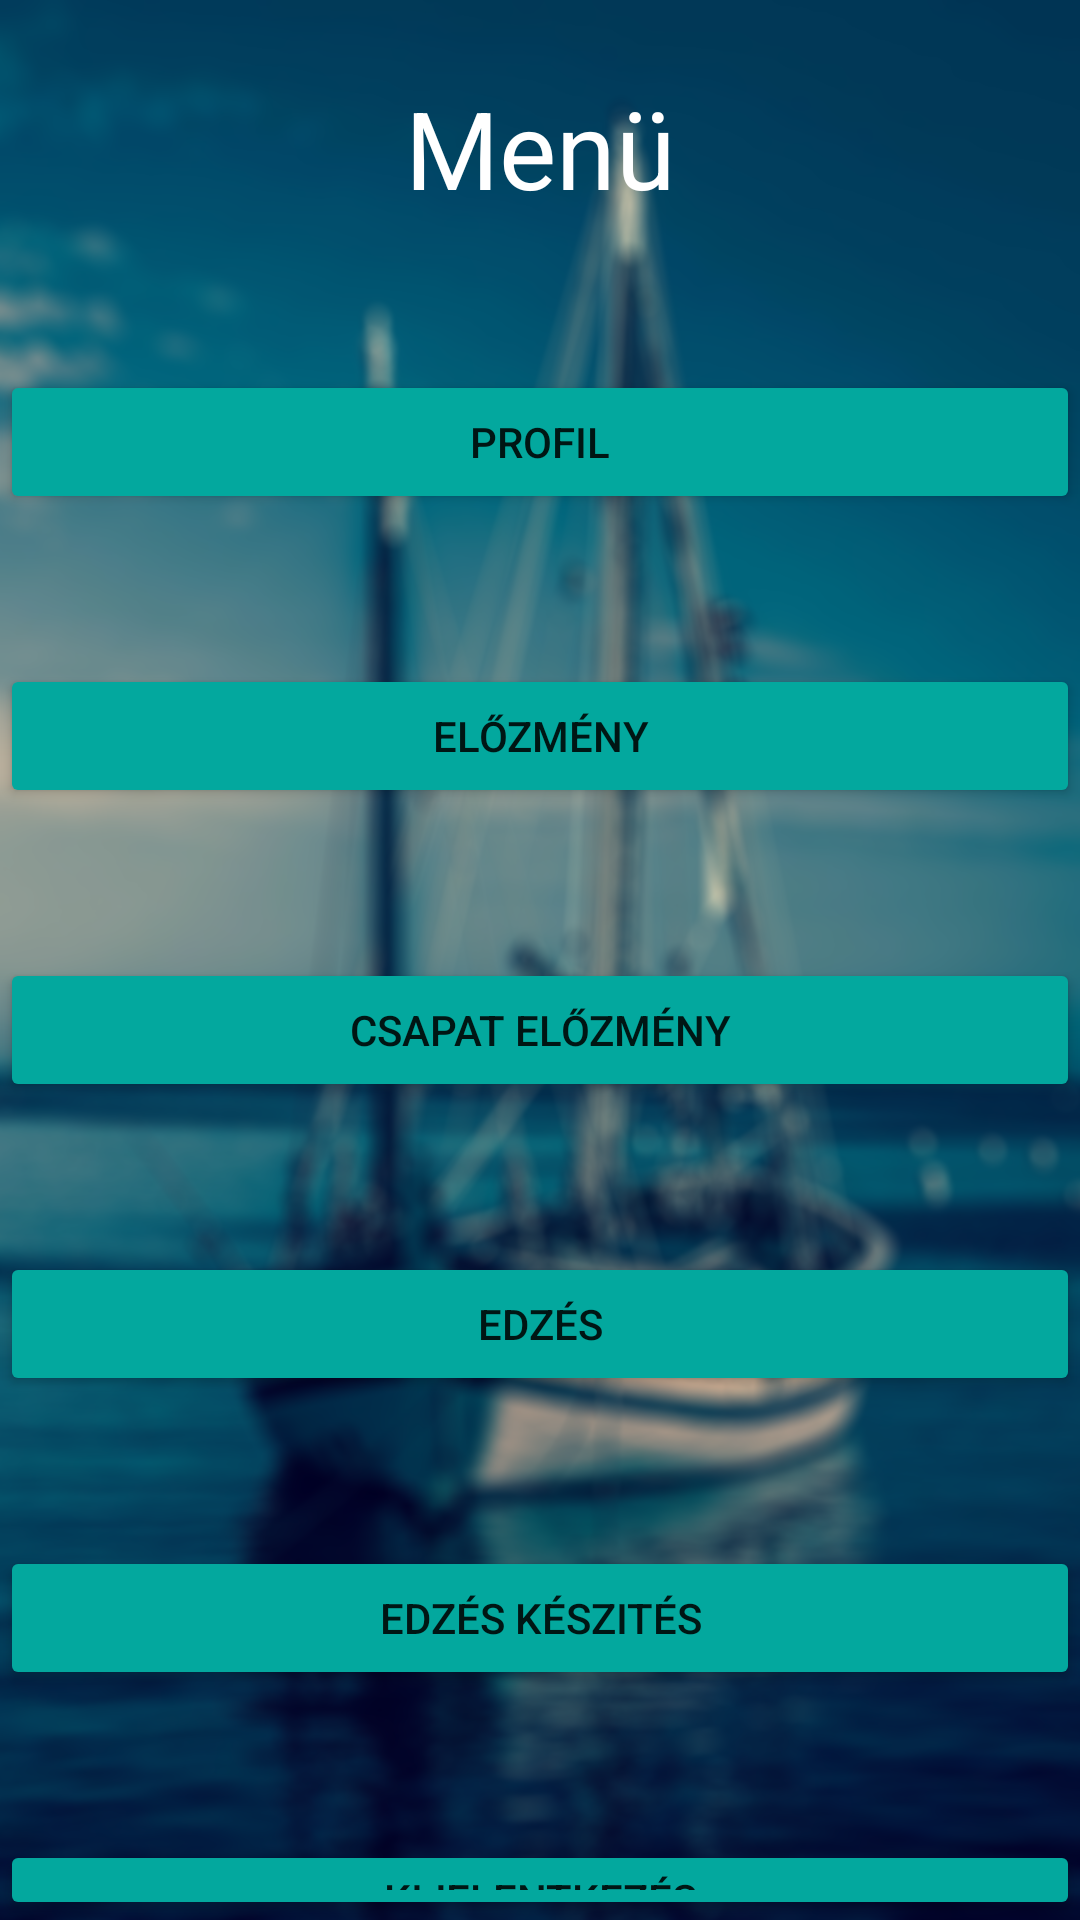

Here is an Android app screen rendered from its layout file. Give the layout XML and the strings, colors and styles it references.
<!-- AndroidManifest.xml: application theme Theme.Szakdolgozat -->
<!-- res/layout/activity_user.xml -->
<?xml version="1.0" encoding="utf-8"?>
<RelativeLayout
        xmlns:android="http://schemas.android.com/apk/res/android"
        xmlns:tools="http://schemas.android.com/tools"
        android:layout_width="match_parent"
        android:layout_height="match_parent"
        tools:context=".UserMenu"
        android:id="@+id/rootRL"
        android:background="@drawable/vitorlas01" >

    <TextView
        android:id="@+id/menuTextView"
        android:layout_width="match_parent"
        android:layout_height="wrap_content"
        android:layout_alignParentStart="true"
        android:layout_alignParentEnd="true"
        android:layout_marginTop="25dp"
        android:text="Menü"
        android:textAlignment="center"
        android:textColor="#FFFFFF"
        android:textSize="36sp" />

    <Button
        android:id="@+id/Profile"
        android:layout_width="wrap_content"
        android:layout_height="wrap_content"
        android:onClick="Profile"
        android:text="Profil"
        android:layout_marginTop="50dp"
        android:backgroundTint="#03A89E"
        android:layout_alignParentStart="true"
        android:layout_alignParentEnd="true"
        android:layout_below="@id/menuTextView"/>

    <Button
        android:id="@+id/History"
        android:layout_width="wrap_content"
        android:layout_height="wrap_content"
        android:text="Előzmény"
        android:onClick="History"
        android:layout_marginTop="50dp"
        android:backgroundTint="#03A89E"
        android:layout_alignParentStart="true"
        android:layout_alignParentEnd="true"
        android:layout_below="@id/Profile" />

    <Button
        android:id="@+id/teamHistory"
        android:layout_width="wrap_content"
        android:layout_height="wrap_content"
        android:text="Csapat előzmény"
        android:onClick="teamHistory"
        android:layout_marginTop="50dp"
        android:backgroundTint="#03A89E"
        android:layout_alignParentStart="true"
        android:layout_alignParentEnd="true"
        android:layout_below="@id/History" />

    <Button
        android:id="@+id/Training"
        android:layout_width="wrap_content"
        android:layout_height="wrap_content"
        android:layout_below="@id/teamHistory"
        android:layout_alignParentStart="true"
        android:layout_alignParentEnd="true"
        android:layout_marginTop="50dp"
        android:backgroundTint="#03A89E"
        android:onClick="Tracker"
        android:text="Edzés" />

    <Button
        android:id="@+id/Create"
        android:layout_width="wrap_content"
        android:layout_height="wrap_content"
        android:text="Edzés Készités"
        android:onClick="Create"
        android:layout_marginTop="50dp"
        android:backgroundTint="#03A89E"
        android:layout_alignParentStart="true"
        android:layout_alignParentEnd="true"
        android:layout_below="@id/Training" />

    <Button
        android:id="@+id/SignOut"
        android:layout_width="wrap_content"
        android:layout_height="wrap_content"
        android:text="Kijelentkezés"
        android:onClick="SignOut"
        android:layout_marginTop="50dp"
        android:backgroundTint="#03A89E"
        android:layout_alignParentStart="true"
        android:layout_alignParentEnd="true"
        android:layout_below="@id/Create" />

    </RelativeLayout>
<!-- resources referenced by this layout -->
<resources>
  <!-- drawable vitorlas01: png bitmap (drawable, 788577 bytes) -->
  <style name="Theme.Szakdolgozat" parent="Theme.MaterialComponents.DayNight.NoActionBar">
          
          <item name="colorPrimary">@color/purple_500</item>
          <item name="colorPrimaryVariant">@color/purple_700</item>
          <item name="colorOnPrimary">@color/white</item>
          
          <item name="colorSecondary">@color/teal_200</item>
          <item name="colorSecondaryVariant">@color/teal_700</item>
          <item name="colorOnSecondary">@color/black</item>
          
          <item name="android:statusBarColor" tools:targetApi="l">?attr/colorPrimaryVariant</item>
          
      </style>
  <!-- not gathered from this repository: default colours our renderer supplied (Android Studio template values) -->
  <color name="purple_500">#FF6200EE</color>
  <color name="purple_700">#FF3700B3</color>
  <color name="teal_200">#FF03DAC5</color>
  <color name="teal_700">#FF018786</color>
  <color name="black">#FF000000</color>
  <color name="white">#FFFFFFFF</color>
</resources>
